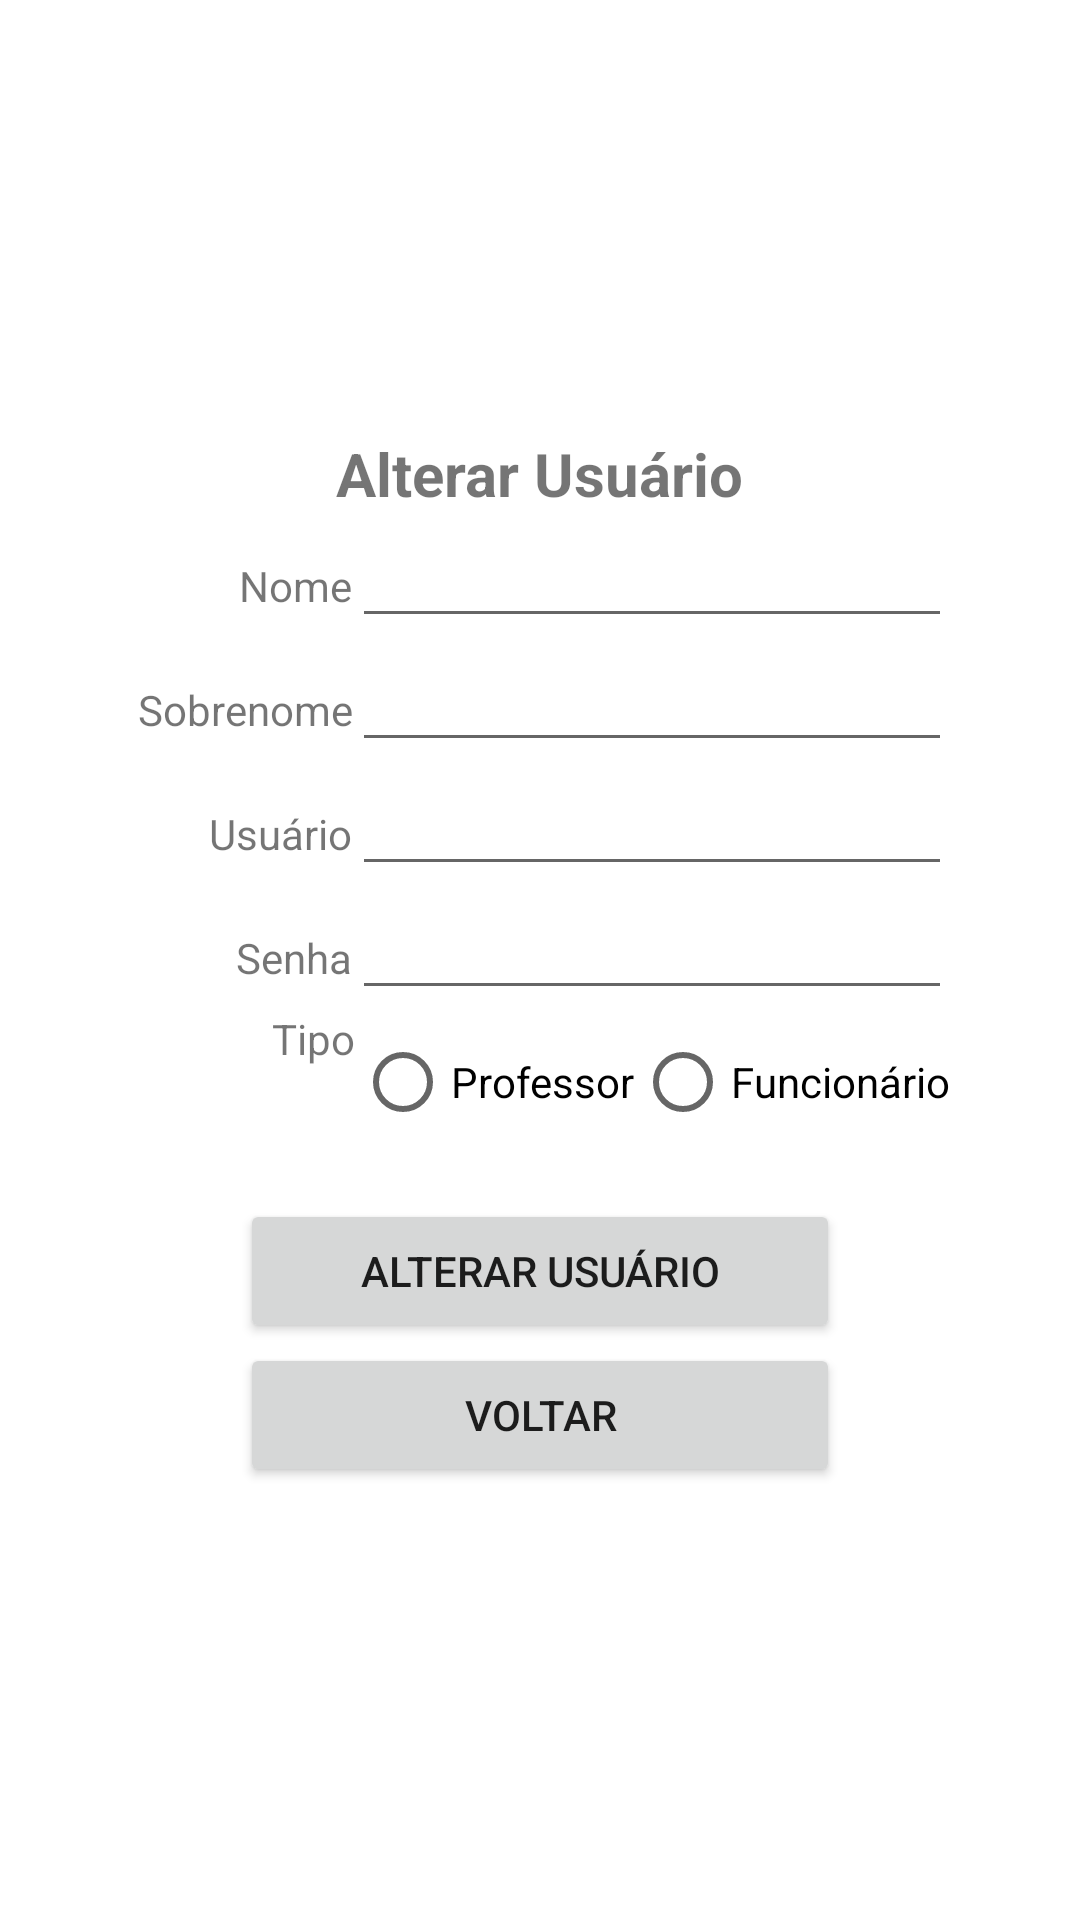

This screen was rendered from an Android layout file. Write that file and the resources it references.
<!-- AndroidManifest.xml: application theme Theme.ReservaSalas -->
<!-- res/layout/activity_alterar_usuario.xml -->
<?xml version="1.0" encoding="utf-8"?>
<androidx.constraintlayout.widget.ConstraintLayout xmlns:android="http://schemas.android.com/apk/res/android"
    xmlns:app="http://schemas.android.com/apk/res-auto"
    xmlns:tools="http://schemas.android.com/tools"
    android:layout_width="match_parent"
    android:layout_height="match_parent"
    tools:context=".AlterarUsuarioActivity">

    <LinearLayout
        android:layout_width="match_parent"
        android:layout_height="match_parent"
        android:gravity="center"
        android:orientation="vertical">
        <TextView
            android:id="@+id/tituloAlterarUsuario"
            android:layout_width="wrap_content"
            android:layout_height="wrap_content"
            android:text="Alterar Usuário"
            android:textSize="20dp"
            android:textStyle="bold"
            tools:ignore="MissingConstraints" />

        <LinearLayout
            android:layout_width="wrap_content"
            android:layout_height="wrap_content"
            android:orientation="horizontal"
            >

            <TextView
                android:id="@+id/labelNomeAlterarUsuario"
                android:layout_width="wrap_content"
                android:layout_height="wrap_content"
                android:layout_weight="1"
                android:text="Nome"
                android:width="75dp"
                android:gravity="end"
                />

            <EditText
                android:id="@+id/nomeAlterarUsuario"
                android:layout_width="wrap_content"
                android:layout_height="wrap_content"
                android:layout_weight="1"
                android:ems="10"
                android:inputType="textPersonName"
                android:text=""
                android:width="200dp"/>
        </LinearLayout>

        <LinearLayout
            android:layout_width="wrap_content"
            android:layout_height="wrap_content"
            android:orientation="horizontal">

            <TextView
                android:id="@+id/labelSobrenomeAlterarUsuario"
                android:layout_width="wrap_content"
                android:layout_height="wrap_content"
                android:layout_weight="1"
                android:text="Sobrenome"
                android:width="75dp"
                android:gravity="end"/>

            <EditText
                android:id="@+id/sobrenomeAlterarUsuario"
                android:layout_width="wrap_content"
                android:layout_height="wrap_content"
                android:layout_weight="1"
                android:ems="10"
                android:inputType="textPersonName"
                android:width="200dp"
                />
        </LinearLayout>

        <LinearLayout
            android:layout_width="wrap_content"
            android:layout_height="wrap_content"
            android:orientation="horizontal">

            <TextView
                android:id="@+id/labelUsuarioAlterarUsuario"
                android:layout_width="wrap_content"
                android:layout_height="wrap_content"
                android:layout_weight="1"
                android:text="Usuário"
                android:width="75dp"
                android:gravity="end"/>

            <EditText
                android:id="@+id/usuarioAlterarUsuario"
                android:layout_width="wrap_content"
                android:layout_height="wrap_content"
                android:layout_weight="1"
                android:ems="10"
                android:inputType="textPersonName"
                android:width="200dp"
                />
        </LinearLayout>

        <LinearLayout
            android:layout_width="wrap_content"
            android:layout_height="wrap_content"
            android:orientation="horizontal">

            <TextView
                android:id="@+id/labelSenhaAlterarUsuario"
                android:layout_width="wrap_content"
                android:layout_height="wrap_content"
                android:layout_weight="1"
                android:text="Senha"
                android:width="75dp"
                android:gravity="end"/>

            <EditText
                android:id="@+id/senhaAlterarUsuario"
                android:layout_width="wrap_content"
                android:layout_height="wrap_content"
                android:layout_weight="1"
                android:ems="10"
                android:inputType="textPassword"
                android:width="200dp"/>
        </LinearLayout>

        <LinearLayout
            android:layout_width="wrap_content"
            android:layout_height="wrap_content"
            android:orientation="horizontal">

            <TextView
                android:id="@+id/labelAlterarUsuario"
                android:layout_width="wrap_content"
                android:layout_height="wrap_content"
                android:layout_weight="1"
                android:text="Tipo"
                android:width="75dp"
                android:gravity="end"
                />
            <RadioGroup xmlns:android="http://schemas.android.com/apk/res/android"
                android:layout_width="match_parent"
                android:layout_height="wrap_content"
                android:orientation="horizontal">
                <RadioButton android:id="@+id/radio_professor"
                    android:layout_width="wrap_content"
                    android:layout_height="wrap_content"
                    android:text="Professor" />
                <RadioButton android:id="@+id/radio_funcionario"
                    android:layout_width="wrap_content"
                    android:layout_height="wrap_content"
                    android:text="Funcionário" />
            </RadioGroup>
        </LinearLayout>

        <Button
            android:id="@+id/alterarUsuario"
            android:layout_width="wrap_content"
            android:layout_height="wrap_content"
            android:layout_marginTop="15dp"
            android:width="200dp"
            android:onClick="alterarUsuario"
            android:text="Alterar Usuário" />

        <Button
            android:id="@+id/voltarAlterarUsuario"
            android:layout_width="wrap_content"
            android:layout_height="wrap_content"
            android:width="200dp"
            android:onClick="voltarAlterarUsuario"
            android:text="Voltar" />

    </LinearLayout>
</androidx.constraintlayout.widget.ConstraintLayout>
<!-- resources referenced by this layout -->
<resources>
  <style name="Theme.ReservaSalas" parent="Theme.MaterialComponents.DayNight.DarkActionBar">
          
          <item name="colorPrimary">@color/purple_500</item>
          <item name="colorPrimaryVariant">@color/purple_700</item>
          <item name="colorOnPrimary">@color/white</item>
          
          <item name="colorSecondary">@color/teal_200</item>
          <item name="colorSecondaryVariant">@color/teal_700</item>
          <item name="colorOnSecondary">@color/black</item>
          
          <item name="android:statusBarColor">?attr/colorPrimaryVariant</item>
          
      </style>
  <!-- not gathered from this repository: default colours our renderer supplied (Android Studio template values) -->
  <color name="purple_500">#FF6200EE</color>
  <color name="purple_700">#FF3700B3</color>
  <color name="teal_200">#FF03DAC5</color>
  <color name="teal_700">#FF018786</color>
  <color name="black">#FF000000</color>
  <color name="white">#FFFFFFFF</color>
</resources>
